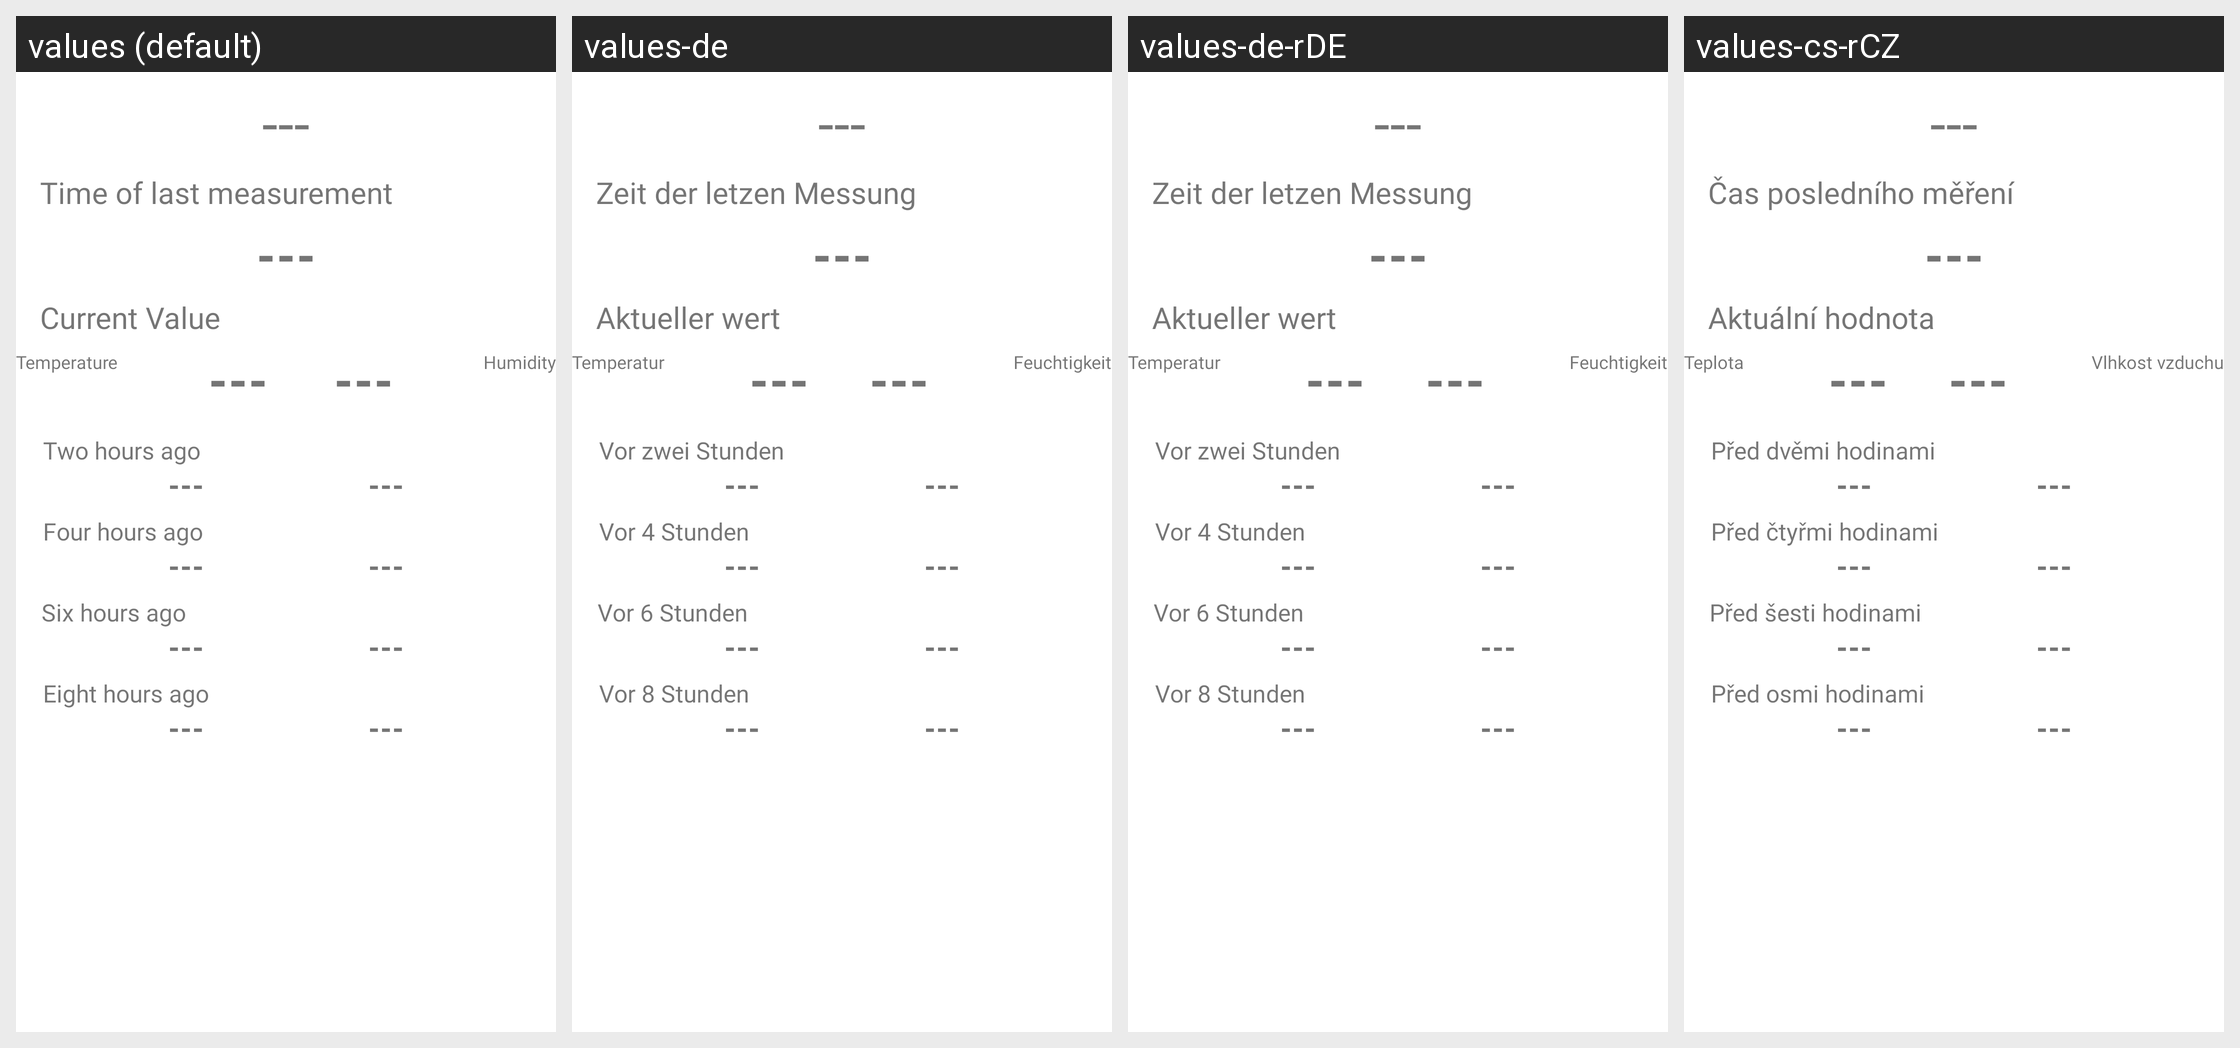

This grid shows one Android layout under several languages. Give, for every string resource on the screen, its name, the default text and each shown locale's text.
Android screen res/layout/fragment_temperature.xml rendered under 4 locales, left to right: values (default), values-de, values-de-rDE, values-cs-rCZ. Device: Nexus 5 (rendered at 1080×1920; each locale shown at half size, 540×960, under a caption strip naming it); theme Theme.Meteosystem.
Other locales in the repository, not shown: values-cs, values-de-rAT, values-en-rUS, values-lv, values-lv-rLV, values-pl, values-pl-rPL, values-ru, values-ru-rBY, values-ru-rRU, values-uk, values-uk-rUA.
Strings drawn on this screen, with the default value and each locale's value (text and hints the layout hard-codes, and strings that could not be matched under every locale, appear in the picture but are not listed):

last_data_timestamp
  values: Time of last measurement
  values-de: Zeit der letzen Messung
  values-de-rDE: Zeit der letzen Messung
  values-cs-rCZ: Čas posledního měření

current_value
  values: Current Value
  values-de: Aktueller wert
  values-de-rDE: Aktueller wert
  values-cs-rCZ: Aktuální hodnota

h2_value
  values: Two hours ago
  values-de: Vor zwei Stunden
  values-de-rDE: Vor zwei Stunden
  values-cs-rCZ: Před dvěmi hodinami

h4_value
  values: Four hours ago
  values-de: Vor 4 Stunden
  values-de-rDE: Vor 4 Stunden
  values-cs-rCZ: Před čtyřmi hodinami

h6_value
  values: Six hours ago
  values-de: Vor 6 Stunden
  values-de-rDE: Vor 6 Stunden
  values-cs-rCZ: Před šesti hodinami

h8_value
  values: Eight hours ago
  values-de: Vor 8 Stunden
  values-de-rDE: Vor 8 Stunden
  values-cs-rCZ: Před osmi hodinami

temperature
  values: Temperature
  values-de: Temperatur
  values-de-rDE: Temperatur
  values-cs-rCZ: Teplota

humidity
  values: Humidity
  values-de: Feuchtigkeit
  values-de-rDE: Feuchtigkeit
  values-cs-rCZ: Vlhkost vzduchu
